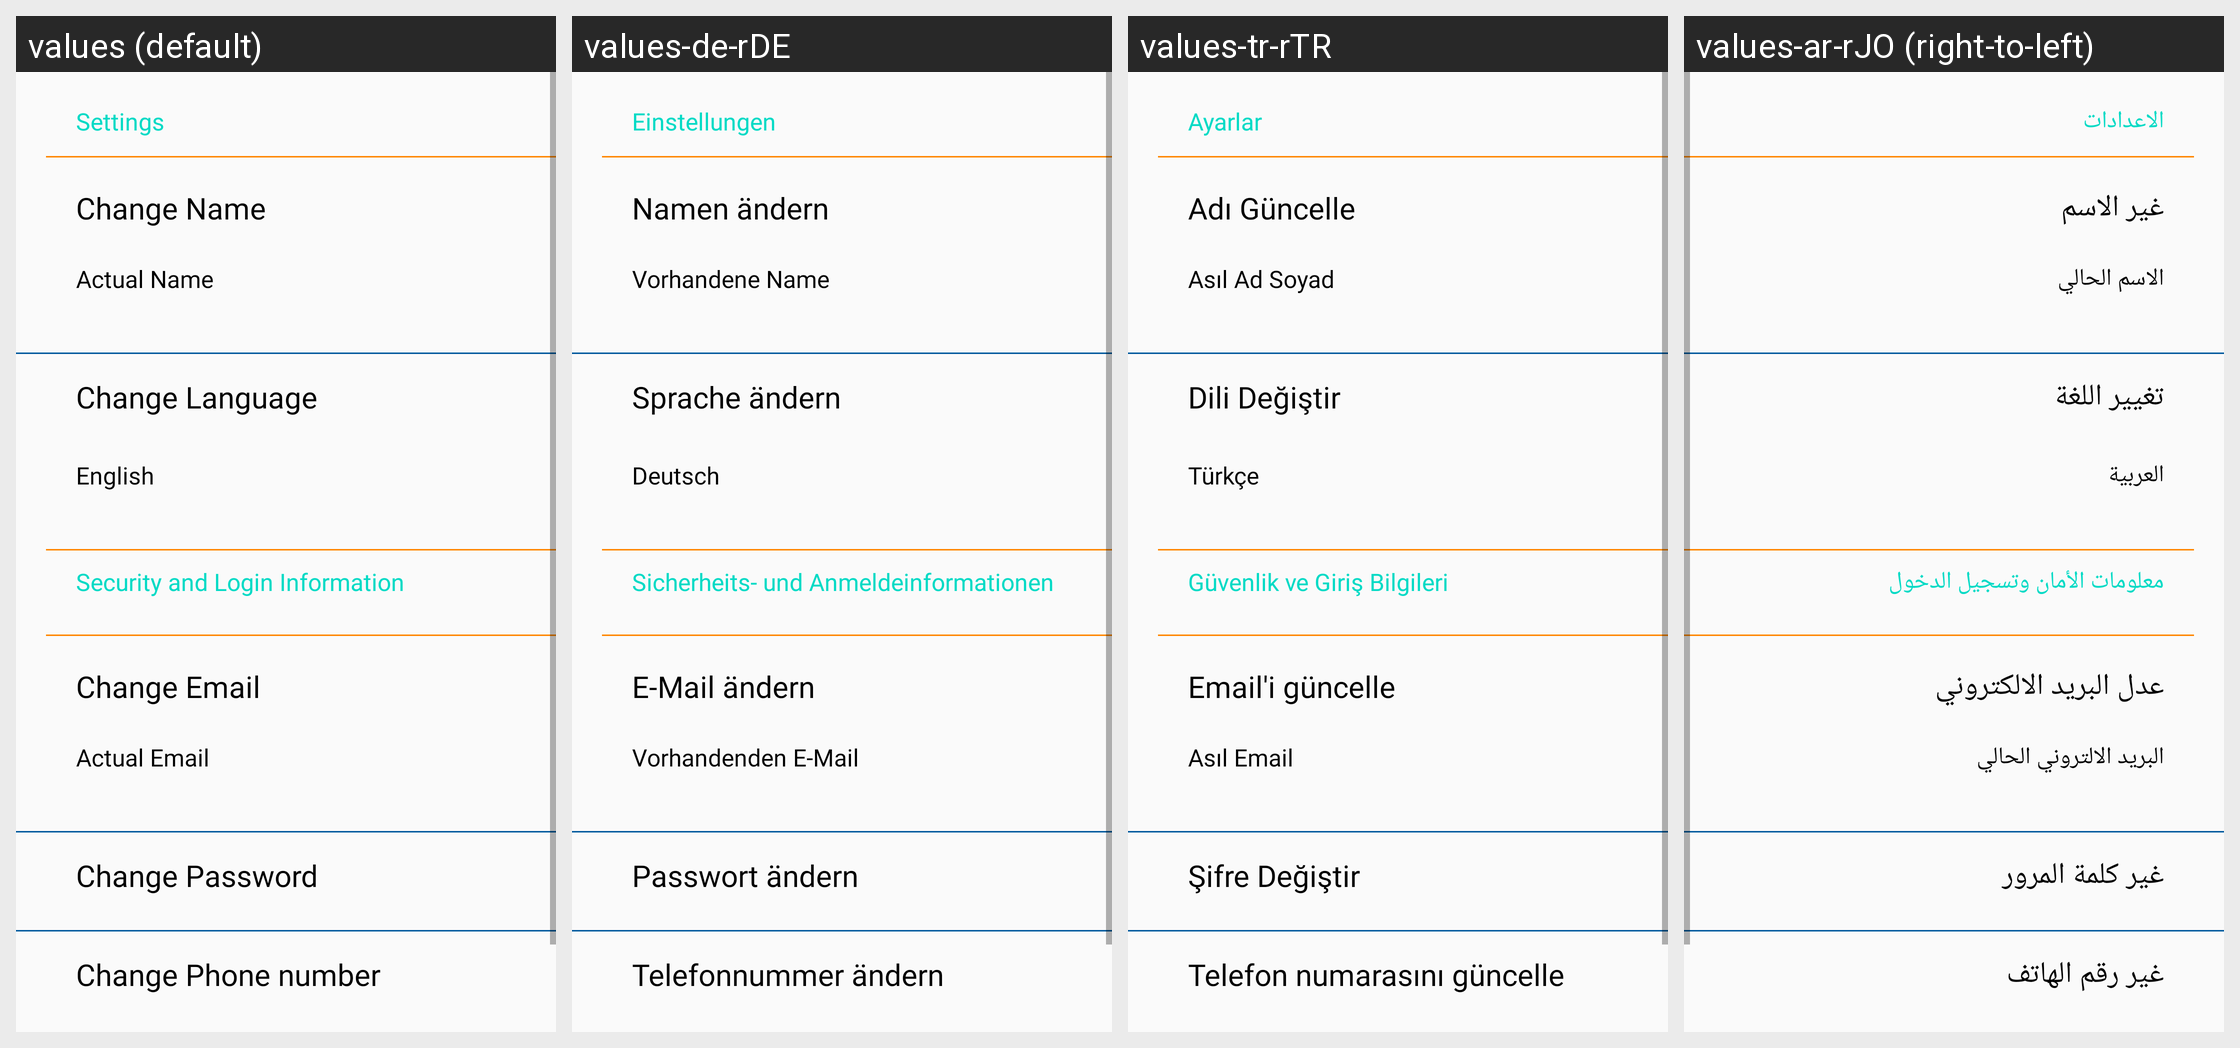

Locale-by-locale string values for the Android screen shown in this grid:
Android screen res/layout/fragment_setting_customer.xml rendered under 4 locales, left to right: values (default), values-de-rDE, values-tr-rTR, values-ar-rJO (right-to-left). Device: Nexus 5 (rendered at 1080×1920; each locale shown at half size, 540×960, under a caption strip naming it); theme AppTheme.
Other locales in the repository, not shown: values-ar-rEG, values-ar-rIQ, values-ar-rLB, values-ar-rQA, values-ar-rSA, values-ar-rSY.
Strings drawn on this screen, with the default value and each locale's value (text and hints the layout hard-codes, and strings that could not be matched under every locale, appear in the picture but are not listed):

action_settings
  values: Settings
  values-de-rDE: Einstellungen
  values-tr-rTR: Ayarlar
  values-ar-rJO: الاعدادات

change_name
  values: Change Name
  values-de-rDE: Namen ändern
  values-tr-rTR: Adı Güncelle
  values-ar-rJO: غير الاسم

actual_name
  values: Actual Name
  values-de-rDE: Vorhandene Name
  values-tr-rTR: Asıl Ad Soyad
  values-ar-rJO: الاسم الحالي

menu_change_language
  values: Change Language
  values-de-rDE: Sprache ändern
  values-tr-rTR: Dili Değiştir
  values-ar-rJO: تغيير اللغة

the_selected_language
  values: English
  values-de-rDE: Deutsch
  values-tr-rTR: Türkçe
  values-ar-rJO: العربية

security_and_login_information
  values: Security and Login Information
  values-de-rDE: Sicherheits- und Anmeldeinformationen
  values-tr-rTR: Güvenlik ve Giriş Bilgileri
  values-ar-rJO: معلومات الأمان وتسجيل الدخول

change_email
  values: Change Email
  values-de-rDE: E-Mail ändern
  values-tr-rTR: Email'i güncelle
  values-ar-rJO: عدل البريد الالكتروني

actual_email
  values: Actual Email
  values-de-rDE: Vorhandenden E-Mail
  values-tr-rTR: Asıl Email
  values-ar-rJO: البريد الالتروني الحالي

change_password
  values: Change Password
  values-de-rDE: Passwort ändern
  values-tr-rTR: Şifre Değiştir
  values-ar-rJO: غير كلمة المرور

change_phone
  values: Change Phone number
  values-de-rDE: Telefonnummer ändern
  values-tr-rTR: Telefon numarasını güncelle
  values-ar-rJO: غير رقم الهاتف
